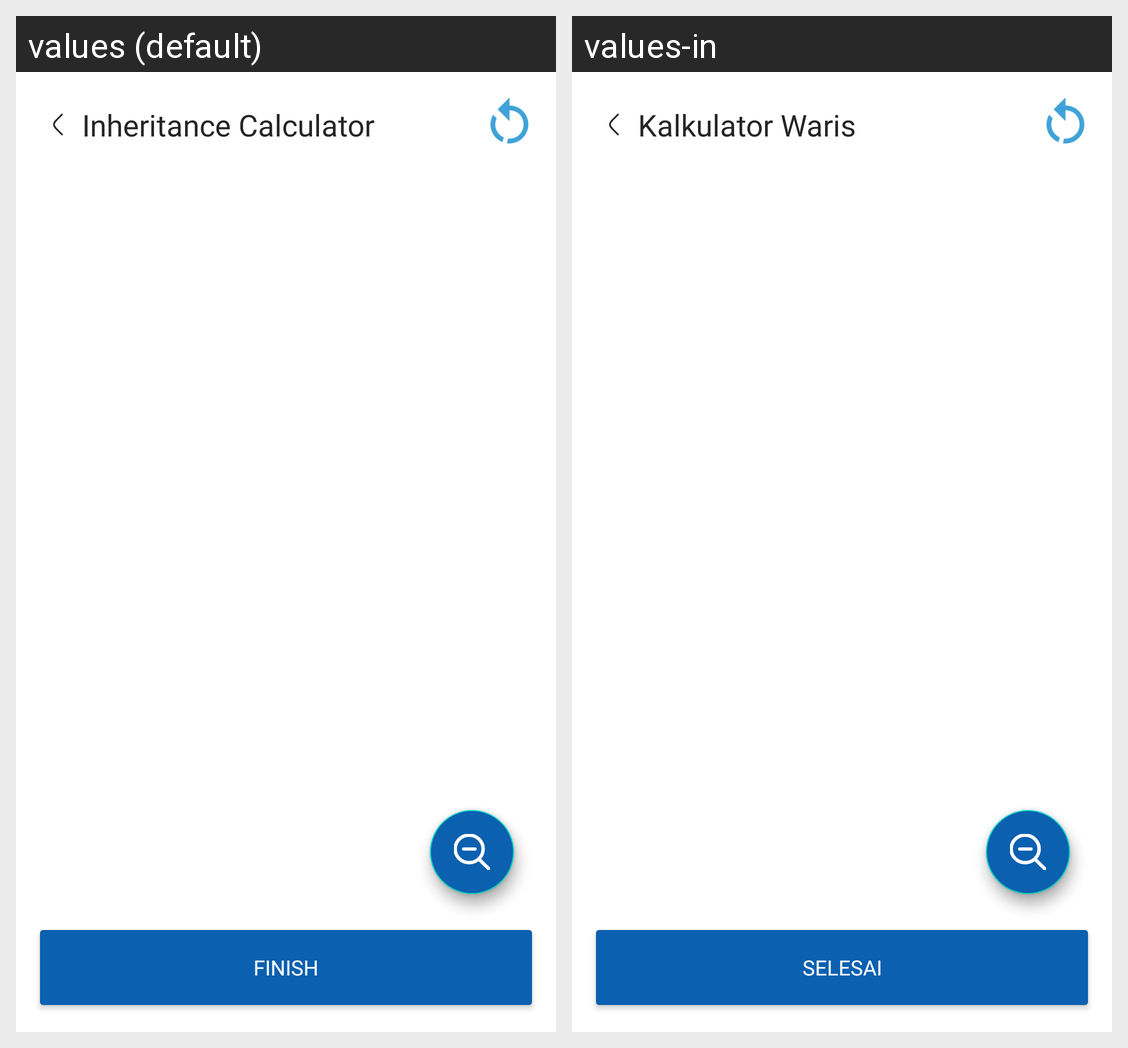

Translations of the strings shown on this Android screen, per locale in the grid:
Android screen res/layout/activity_hasil_kalkulator.xml rendered under 2 locales, left to right: values (default), values-in. Device: Nexus 5 (rendered at 1080×1920; each locale shown at half size, 540×960, under a caption strip naming it); theme Theme.AlMirats.
Strings drawn on this screen, with the default value and each locale's value (text and hints the layout hard-codes, and strings that could not be matched under every locale, appear in the picture but are not listed):

txt_kalkulator
  values: Inheritance Calculator
  values-in: Kalkulator Waris

txt_selesai
  values: Finish
  values-in: Selesai
